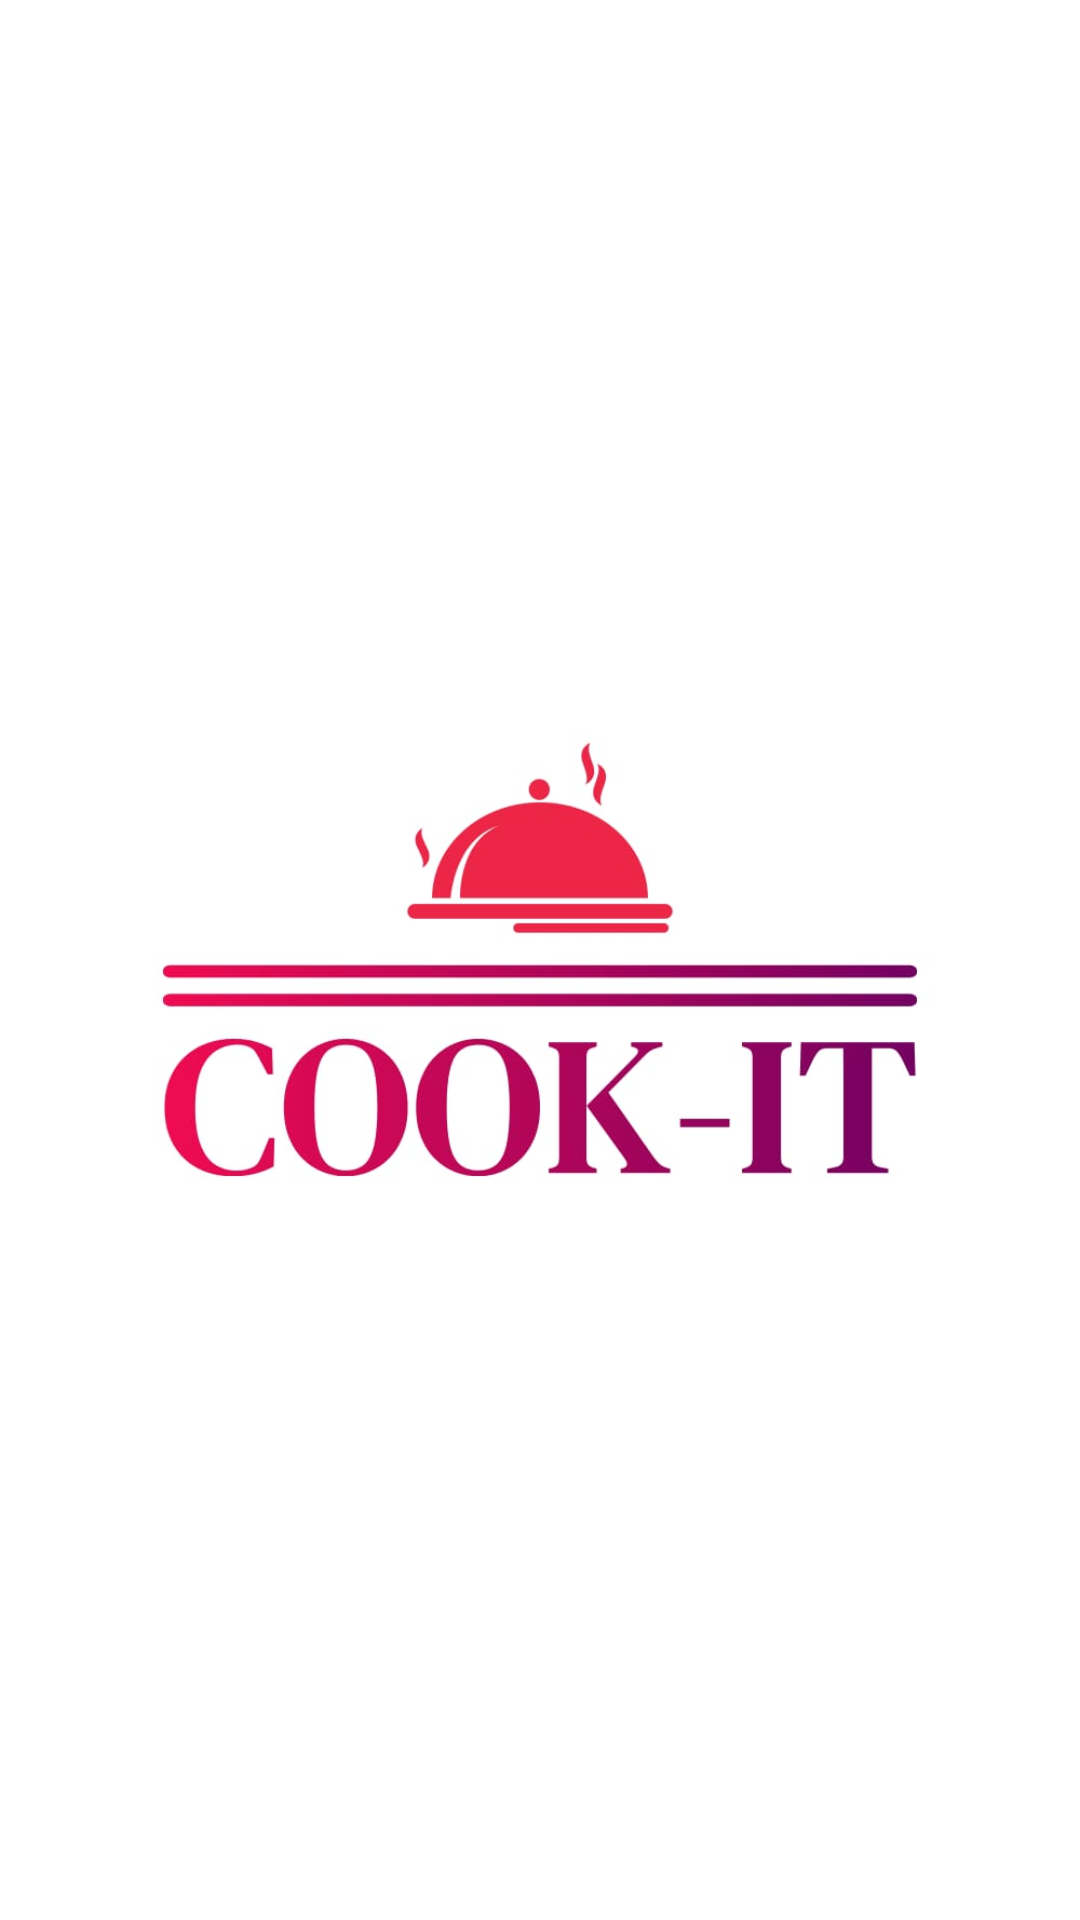

Here is an Android app screen rendered from its layout file. Give the layout XML and the strings, colors and styles it references.
<!-- AndroidManifest.xml: application theme Theme.CookIT -->
<!-- res/layout/activity_splash.xml -->
<?xml version="1.0" encoding="utf-8"?>
<androidx.constraintlayout.widget.ConstraintLayout xmlns:android="http://schemas.android.com/apk/res/android"
    xmlns:app="http://schemas.android.com/apk/res-auto"
    xmlns:tools="http://schemas.android.com/tools"
    android:layout_width="match_parent"
    android:layout_height="match_parent"
    tools:context=".activity.SplashActivity">

    <ImageView
        android:src="@drawable/img_1"
        android:layout_width="match_parent"
        android:layout_height="match_parent"/>

</androidx.constraintlayout.widget.ConstraintLayout>
<!-- resources referenced by this layout -->
<resources>
  <!-- drawable img_1: png bitmap (drawable, 127230 bytes) -->
  <style name="Theme.CookIT" parent="Theme.MaterialComponents.DayNight.NoActionBar">
          
          <item name="colorPrimary">@color/purple_500</item>
          <item name="colorPrimaryVariant">@color/purple_700</item>
          <item name="colorOnPrimary">@color/white</item>
          
          <item name="colorSecondary">@color/teal_200</item>
          <item name="colorSecondaryVariant">@color/teal_700</item>
          <item name="colorOnSecondary">@color/black</item>
          
          <item name="android:statusBarColor">@color/red</item>
          
      </style>
  <!-- not gathered from this repository: default colours our renderer supplied (Android Studio template values) -->
  <color name="purple_500">#FF6200EE</color>
  <color name="purple_700">#FF3700B3</color>
  <color name="teal_200">#FF03DAC5</color>
  <color name="teal_700">#FF018786</color>
  <color name="black">#FF000000</color>
  <color name="white">#FFFFFFFF</color>
</resources>
